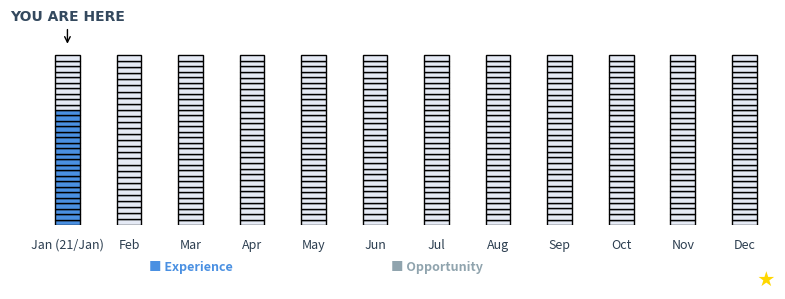

Write Python code to recreate this figure.
import matplotlib.pyplot as plt
import datetime
import calendar

# Simulate a future date (e.g., January 21, 2025)
simulated_date = datetime.datetime(2025, 1, 21)
current_date = simulated_date  # Override the current date with the simulated date
current_month = current_date.strftime("%b")
current_day = current_date.day



# Get the current date, month, and day
#current_date = datetime.datetime.now()
#current_month = current_date.strftime("%b")
#current_day = current_date.day

# Define months and calculate progress
months = ["Jan", "Feb", "Mar", "Apr", "May", "Jun", "Jul", "Aug", "Sep", "Oct", "Nov", "Dec"]
days_in_months = [calendar.monthrange(current_date.year, i + 1)[1] for i in range(12)]
progress = []

for i, month in enumerate(months):
    if month == current_month:
        progress.append(round(current_day / days_in_months[i], 2))  # Strict calculation with two decimal places
    else:
        progress.append(0)

# Create the figure and axis
fig, ax = plt.subplots(figsize=(8, 3))

# Plot each month as a bar in a compact histogram
for i, month in enumerate(months):
    # Draw the base bar
    days = days_in_months[i]
    for day in range(days):
        fill_color = "#4A90E2" if month == current_month and day < current_day else "#E5EAF5"
        ax.bar(i, 1 / days, bottom=day / days, color=fill_color, edgecolor="black", width=0.4)

# Add month labels below each bar with day
for i, month in enumerate(months):
    label = f"{month} ({current_day}/{month})" if month == current_month else month
    ax.text(i, -0.08, label, ha="center", va="top", fontsize=9, color="#2C3E50", fontweight="medium")

# Add "YOU ARE HERE" annotation above the bars with Georgia font
current_index = months.index(current_month)
ax.annotate("YOU ARE HERE",
            xy=(current_index, 1.05),
            xytext=(current_index, 1.2),
            fontsize=10,
            ha="center",
            color="#34495E",
            weight="bold",
            fontname='Georgia',
            arrowprops=dict(facecolor='#34495E', arrowstyle='->'))

# Add legend below the histogram
ax.text(2, -0.25, "■ Experience", fontsize=9, color="#4A90E2", va="center", ha="center", fontweight="bold")
ax.text(6, -0.25, "■ Opportunity", fontsize=9, color="#90A4AE", va="center", ha="center", fontweight="bold")

# Add a tiny star in the bottom-right corner of the image
fig.text(0.98, 0.02, "★", fontsize=12, color="#FFD700", ha="right", va="bottom")

# Adjust plot settings
ax.set_xlim(-0.5, 11.5)
ax.set_ylim(0, 1.2)
ax.set_xticks([])
ax.set_yticks([])
ax.axis("off")

# Show plot
plt.tight_layout()
plt.savefig("timeline.png", dpi=100, bbox_inches="tight")
plt.show()
